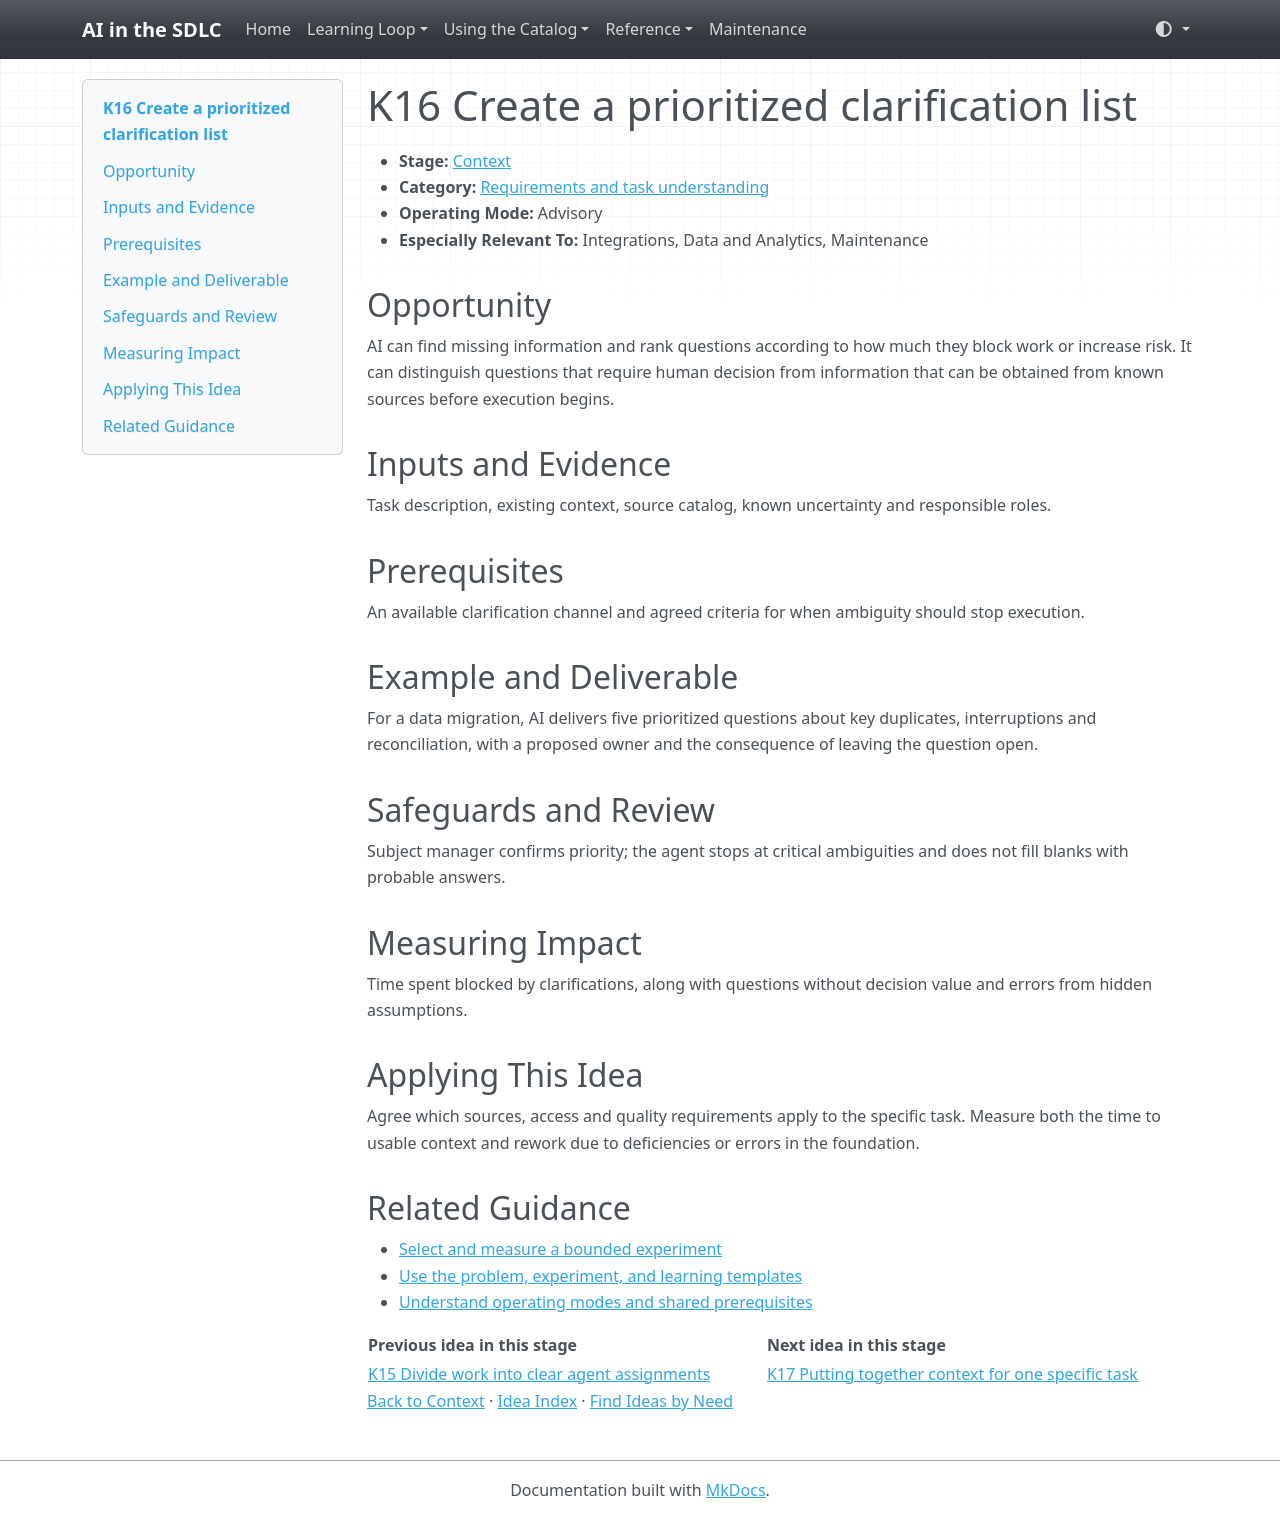

repository: grove/ai-sdlc · page: ideas/K16/index.html · generator: mkdocs

# K16 Create a prioritized clarification list

<a id="k16"></a>

- **Stage:** [Context](../stages/context.md)
- **Category:** [Requirements and task understanding](../stages/context.md#k-category-2)
- **Operating Mode:** Advisory
- **Especially Relevant To:** Integrations, Data and Analytics, Maintenance

## Opportunity

AI can find missing information and rank questions according to how much they block work or increase risk. It can distinguish questions that require human decision from information that can be obtained from known sources before execution begins.

## Inputs and Evidence

Task description, existing context, source catalog, known uncertainty and responsible roles.

## Prerequisites

An available clarification channel and agreed criteria for when ambiguity should stop execution.

## Example and Deliverable

For a data migration, AI delivers five prioritized questions about key duplicates, interruptions and reconciliation, with a proposed owner and the consequence of leaving the question open.

## Safeguards and Review

Subject manager confirms priority; the agent stops at critical ambiguities and does not fill blanks with probable answers.

## Measuring Impact

Time spent blocked by clarifications, along with questions without decision value and errors from hidden assumptions.

## Applying This Idea

Agree which sources, access and quality requirements apply to the specific task. Measure both the time to usable context and rework due to deficiencies or errors in the foundation.

## Related Guidance

- [Select and measure a bounded experiment](../guides/impact-measurement.md)
- [Use the problem, experiment, and learning templates](../templates.md)
- [Understand operating modes and shared prerequisites](../guides/how-to-use.md)

| Previous idea in this stage | Next idea in this stage |
| --- | --- |
| [K15 Divide work into clear agent assignments](K15.md) | [K17 Putting together context for one specific task](K17.md) |

[Back to Context](../stages/context.md) · [Idea Index](../idea-index.md) · [Find Ideas by Need](../guides/find-by-need.md)
